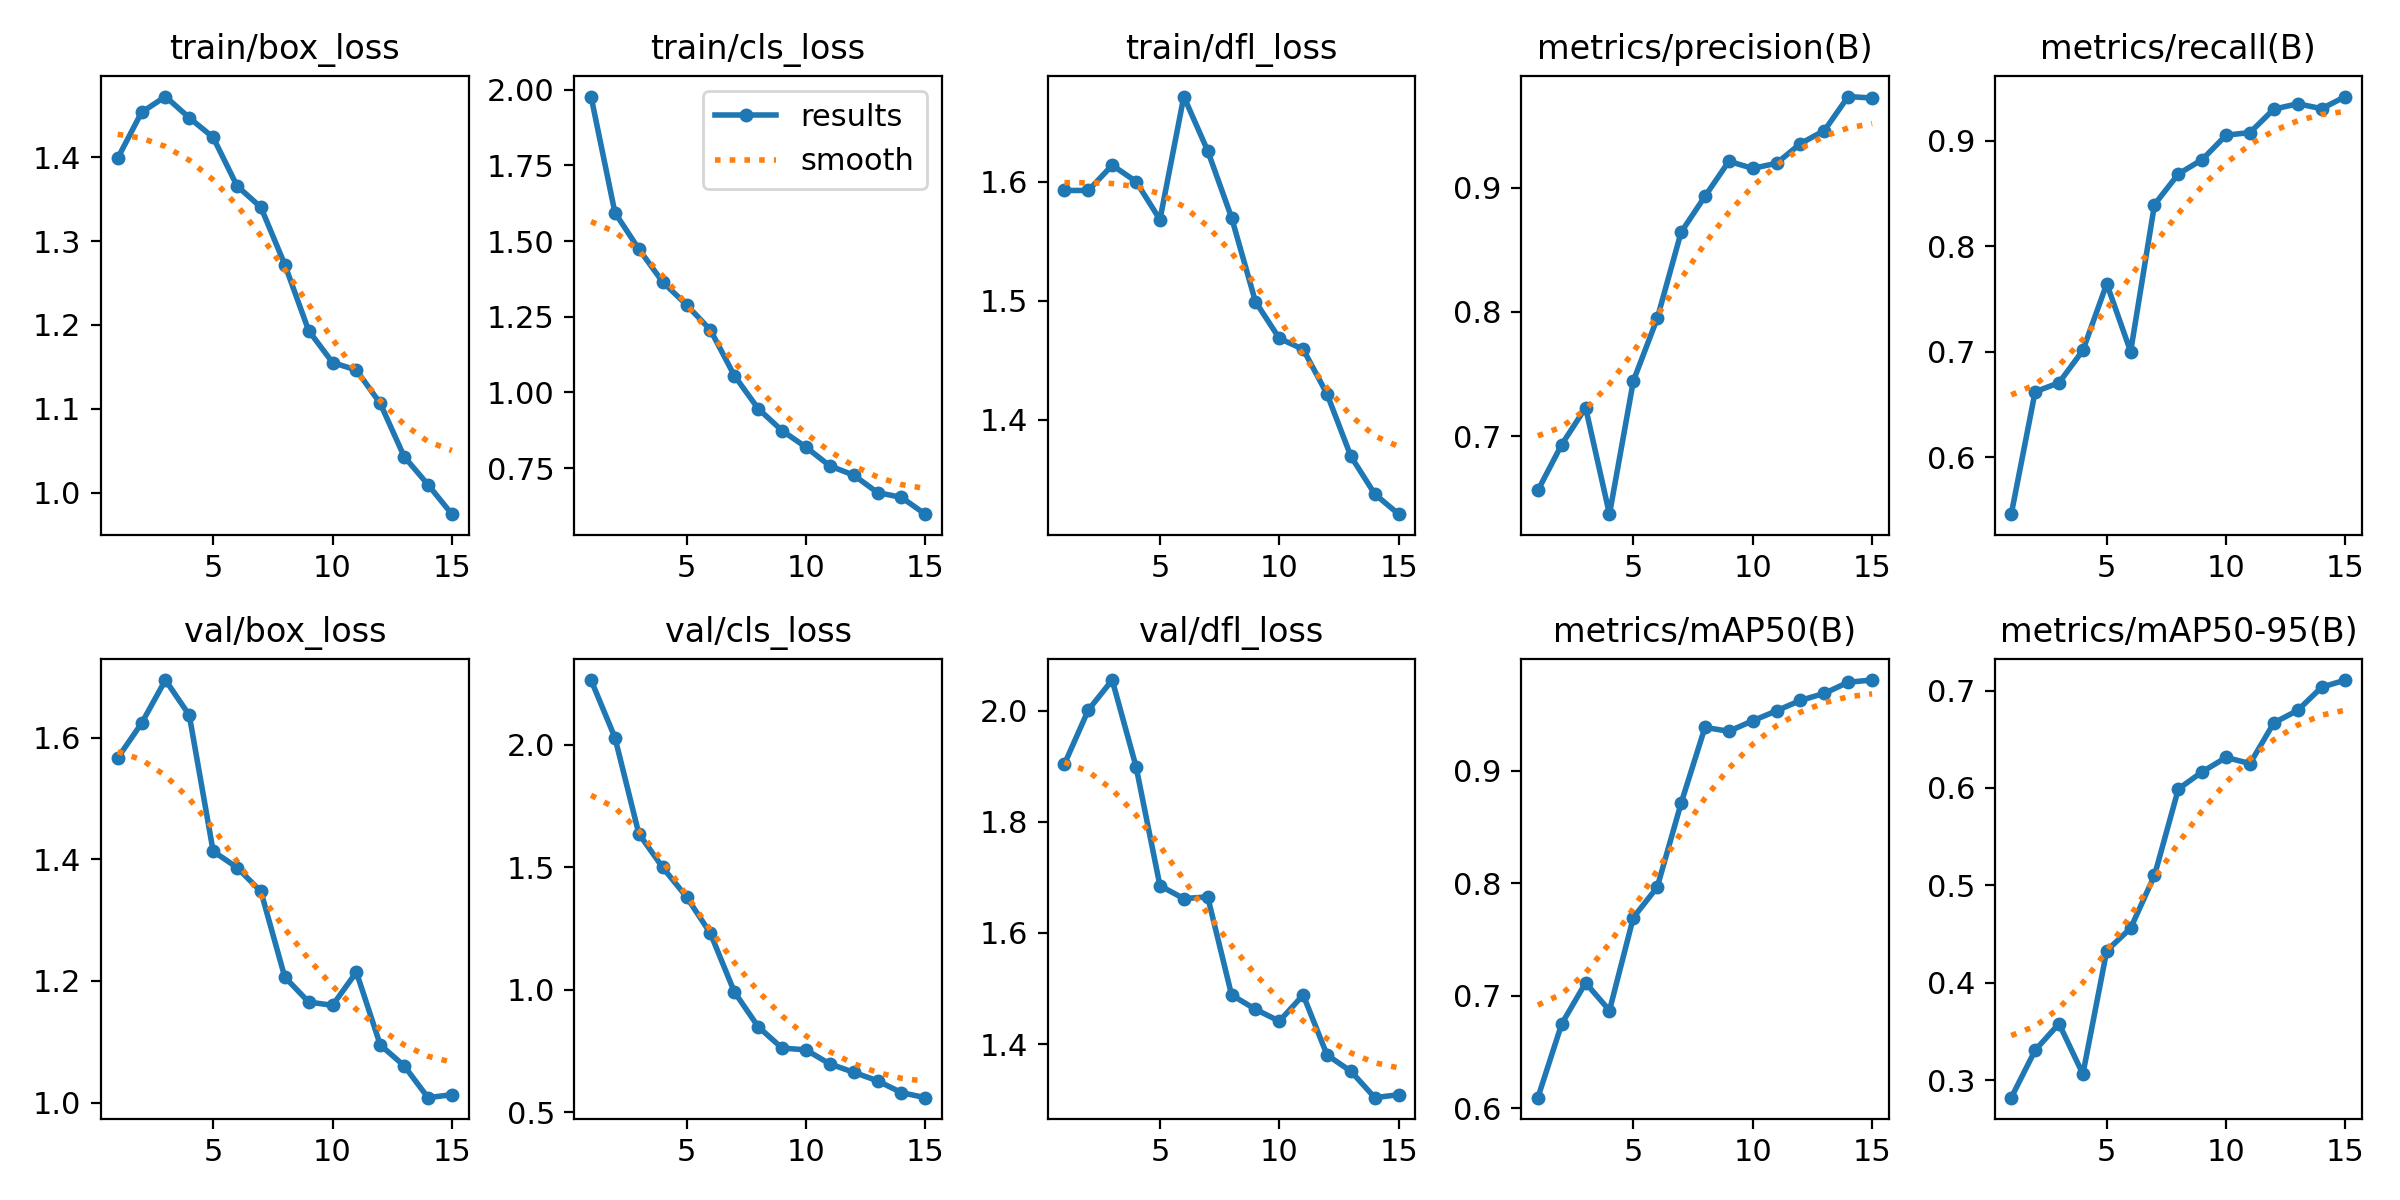

The table this chart was drawn from, first rows:
epoch, time, train/box_loss, train/cls_loss, train/dfl_loss, metrics/precision(B), metrics/recall(B), metrics/mAP50(B), metrics/mAP50-95(B), val/box_loss, val/cls_loss, val/dfl_loss, lr/pg0, lr/pg1, lr/pg2
1, 26.33, 1.399, 1.977, 1.593, 0.6563, 0.5461, 0.6092, 0.282, 1.566, 2.265, 1.904, 0.0006584, 0.0006584, 0.0006584
2, 48.92, 1.453, 1.594, 1.593, 0.6933, 0.6621, 0.675, 0.3307, 1.623, 2.03, 2.001, 0.001238, 0.001238, 0.001238
3, 71.96, 1.472, 1.474, 1.614, 0.7229, 0.6706, 0.7115, 0.358, 1.695, 1.638, 2.055, 0.001729, 0.001729, 0.001729
4, 94.03, 1.447, 1.365, 1.6, 0.6372, 0.7014, 0.6868, 0.3063, 1.637, 1.5, 1.899, 0.001604, 0.001604, 0.001604
5, 116.4, 1.424, 1.29, 1.568, 0.7444, 0.7645, 0.7696, 0.4329, 1.413, 1.379, 1.685, 0.001472, 0.001472, 0.001472
6, 165.3, 1.366, 1.206, 1.672, 0.7947, 0.7002, 0.7966, 0.456, 1.386, 1.231, 1.662, 0.00134, 0.00134, 0.00134
7, 193.2, 1.34, 1.056, 1.626, 0.8641, 0.8396, 0.8713, 0.5102, 1.347, 0.9923, 1.665, 0.001208, 0.001208, 0.001208
8, 220.6, 1.272, 0.9466, 1.57, 0.893, 0.8686, 0.9387, 0.599, 1.206, 0.8498, 1.488, 0.001076, 0.001076, 0.001076
9, 244.4, 1.193, 0.874, 1.499, 0.9211, 0.8822, 0.9353, 0.6166, 1.165, 0.7627, 1.463, 0.000944, 0.000944, 0.000944
10, 271.1, 1.155, 0.8196, 1.468, 0.9154, 0.9054, 0.9446, 0.6314, 1.16, 0.7556, 1.441, 0.000812, 0.000812, 0.000812
11, 297.4, 1.146, 0.7576, 1.459, 0.9195, 0.9079, 0.9535, 0.6251, 1.215, 0.698, 1.488, 0.00068, 0.00068, 0.00068
12, 324.3, 1.106, 0.7271, 1.422, 0.9354, 0.93, 0.9628, 0.6669, 1.095, 0.664, 1.38, 0.000548, 0.000548, 0.000548
13, 352.1, 1.043, 0.6695, 1.369, 0.9459, 0.9352, 0.969, 0.6797, 1.061, 0.629, 1.351, 0.000416, 0.000416, 0.000416
14, 378.5, 1.009, 0.6535, 1.338, 0.9732, 0.9305, 0.9789, 0.7035, 1.008, 0.5808, 1.304, 0.000284, 0.000284, 0.000284
15, 405.4, 0.9742, 0.5981, 1.321, 0.9721, 0.942, 0.9809, 0.7108, 1.013, 0.5603, 1.309, 0.000152, 0.000152, 0.000152
